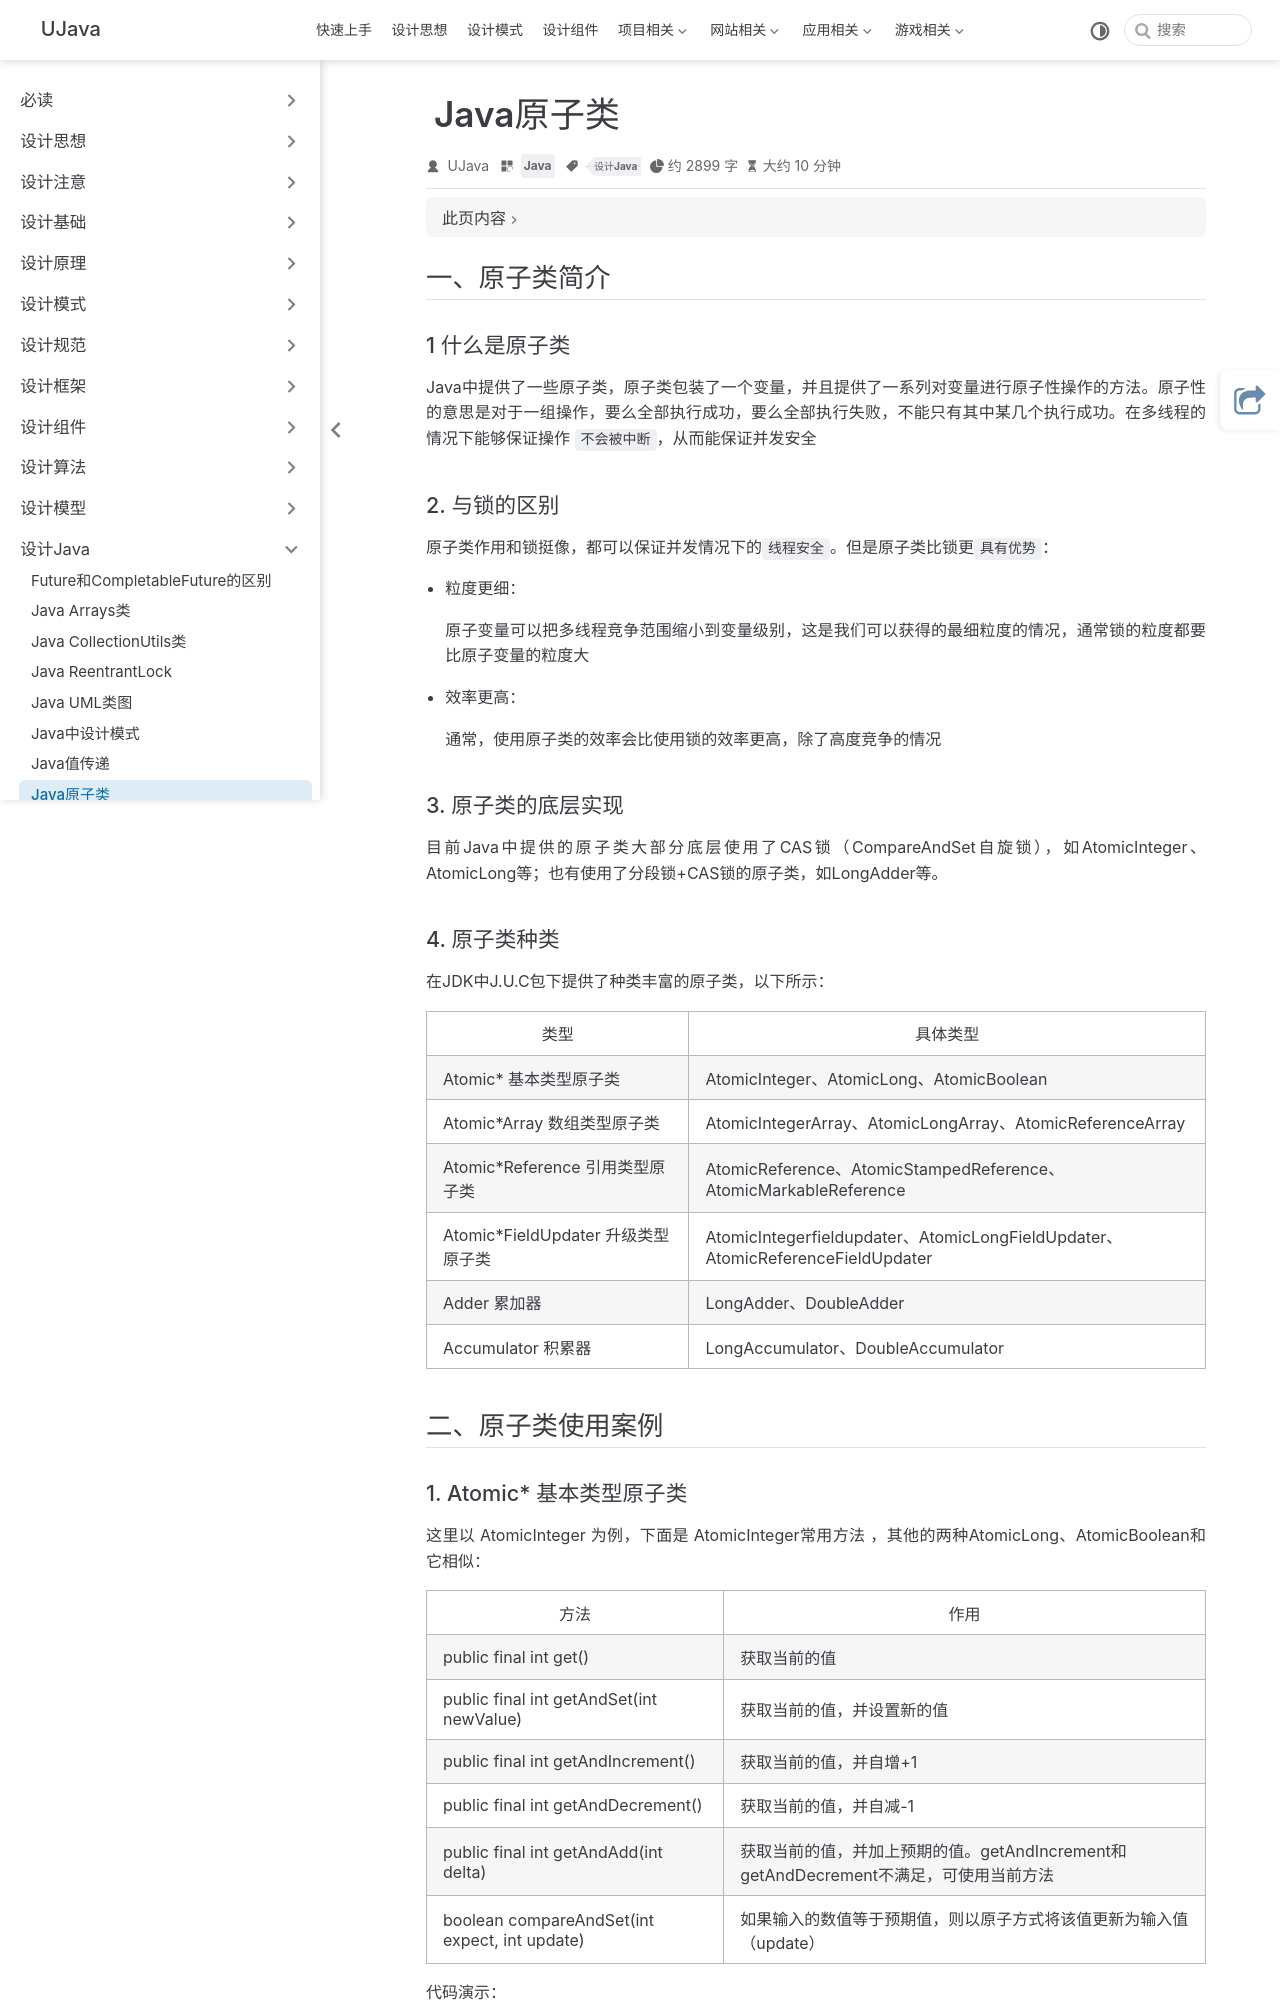

repository: yangchunjian/ujava · page: java/atomic.html · generator: jekyll

---
title: Java原子类
category: Java
icon: laptop-code
tag:
  - 设计Java
---

## 一、原子类简介

### 1 什么是原子类

Java中提供了一些原子类，原子类包装了一个变量，并且提供了一系列对变量进行原子性操作的方法。原子性的意思是对于一组操作，要么全部执行成功，要么全部执行失败，不能只有其中某几个执行成功。在多线程的情况下能够保证操作 `不会被中断`，从而能保证并发安全

### 2. 与锁的区别

原子类作用和锁挺像，都可以保证并发情况下的`线程安全`。但是原子类比锁更`具有优势`：

- 粒度更细：

  原子变量可以把多线程竞争范围缩小到变量级别，这是我们可以获得的最细粒度的情况，通常锁的粒度都要比原子变量的粒度大

- 效率更高：

  通常，使用原子类的效率会比使用锁的效率更高，除了高度竞争的情况


### 3. 原子类的底层实现

目前Java中提供的原子类大部分底层使用了CAS锁（CompareAndSet自旋锁），如AtomicInteger、AtomicLong等；也有使用了分段锁+CAS锁的原子类，如LongAdder等。

### 4. 原子类种类

在JDK中J.U.C包下提供了种类丰富的原子类，以下所示：

|类型|具体类型|
|---|---|
|Atomic* 基本类型原子类|AtomicInteger、AtomicLong、AtomicBoolean|
|Atomic*Array 数组类型原子类|AtomicIntegerArray、AtomicLongArray、AtomicReferenceArray|
|Atomic*Reference 引用类型原子类|AtomicReference、AtomicStampedReference、AtomicMarkableReference|
|Atomic*FieldUpdater 升级类型原子类|AtomicIntegerfieldupdater、AtomicLongFieldUpdater、AtomicReferenceFieldUpdater|
|Adder 累加器|LongAdder、DoubleAdder|
|Accumulator 积累器|LongAccumulator、DoubleAccumulator|

## 二、原子类使用案例
